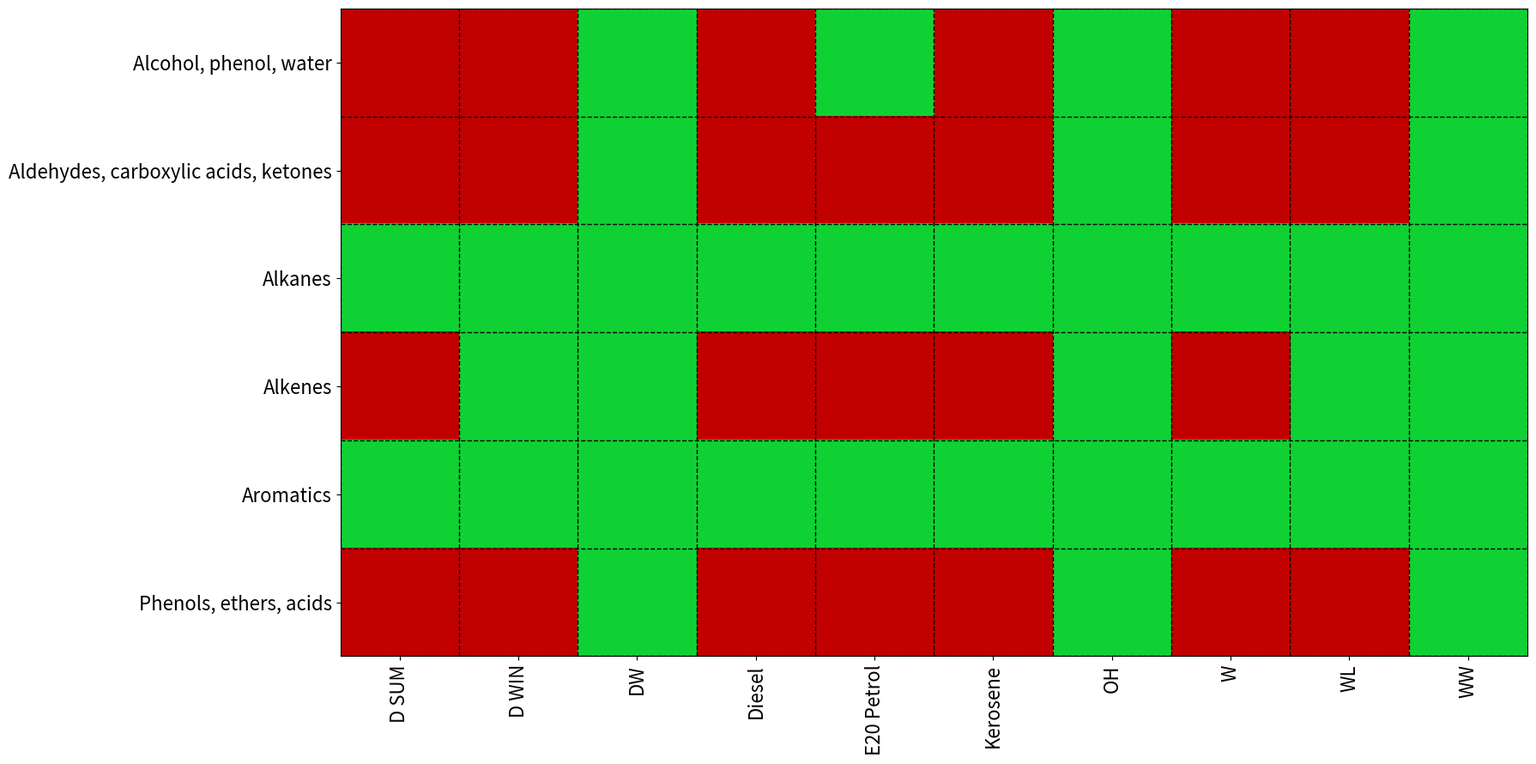

Generate this figure with matplotlib:
"""
Compound Class Visual Representation
Copyright (C) 2026 Nitish Kapur
GitHub: [github.com/nitish-kapur](https://github.com/nitish-kapur)
Licensed under GNU GPLv3
"""
"""
    This script was made as a part of a biofuel research project.

    1.  Defines a mapping of wavenumber region keys to the sample categories
        in which each corresponding compound class is detected.
    2.  Defines a mapping of the same keys to human-readable compound class
        names (e.g. "Alkanes", "Aromatics", "Phenols, ethers, acids").
    3.  Sorts each sample category list alphabetically and removes duplicates.
    4.  Builds a pandas DataFrame combining the wavenumber key, compound class
        name, and associated sample categories for each entry.
    5.  Sorts the DataFrame alphabetically by compound class name.
    6.  Constructs a binary matrix where rows are compound classes and columns
        are sample categories; a cell is 1 (present) or 0 (absent).
    7.  Renders the binary matrix as a heatmap using a custom two-colour
        colormap: green for presence (1) and red for absence (0).
    8.  Overlays a dashed black grid to delineate individual cells clearly.
    9.  Saves the heatmap as 'binaryMatrixRedGreen_.png' and displays it
        interactively.
"""

import pandas as pd
import matplotlib.pyplot as plt
import numpy as np
import os
import matplotlib.colors as mcolors

# Custom colormap: red for absence (0), green for presence (1)
colors = ["#c10000", "#10d133"]  # Red for 0 (absence), Green for 1 (presence)
cmap = mcolors.ListedColormap(colors)
bounds = [0, 0.5, 1]
norm = mcolors.BoundaryNorm(bounds, cmap.N)

print(os.getcwd())

# Mapping and compound classes (with hyphens normalized)
mapping = {
    "1": ["DW","E20 Petrol","Ethanol","OH","WW"],
    "2": ["Diesel","E20 Petrol","Ethanol","Kerosene","W","WL","WW","D SUM","DW","D WIN","OH"],
    "3": ["OH","D WIN", "WL", "WW","DW"],
    "4": ["DW", "OH", "WW"],
    "5": ["Diesel","E20 Petrol","Kerosene","WL","D SUM","W","WW","DW","D WIN", "OH"],
    "6": ["DW","OH","WW"],
}

compound_classes = {
    "1": "Alcohol, phenol, water",
    "2": "Alkanes",
    "3": "Alkenes",
    "4": "Aldehydes, carboxylic acids, ketones",
    "5": "Aromatics",
    "6": "Phenols, ethers, acids",
}

# Sort sample categories
mapping_sorted = {k: sorted(list(set(v))) for k,v in mapping.items()}

# Build dataframe
df = pd.DataFrame([
    [k, compound_classes.get(k, "Unknown"), ", ".join(mapping_sorted[k])]
    for k in mapping_sorted
], columns=["Wavenumber","Compound Class","Sample Categories"])

# Sort the DataFrame by the "Compound Class" alphabetically
df_sorted = df.sort_values(by="Compound Class").reset_index(drop=True)

# Custom order of categories (updated)
custom_order = ["WL", "D SUM", "D WIN", "Kerosene", "Diesel", "E20 Petrol", "W", "WW", "DW", "OH"]
# categories = custom_order
categories = sorted(custom_order)

# Construct binary matrix for the sorted DataFrame
matrix_sorted = np.zeros((len(df_sorted), len(categories)), dtype=int)

for i, row in df_sorted.iterrows():
    cats = mapping_sorted[row["Wavenumber"]]
    for j, cat in enumerate(categories):
        matrix_sorted[i][j] = 1 if cat in cats else 0

# Create heatmap with sorted y-axis
plt.figure(figsize=(18,9))
plt.imshow(matrix_sorted, aspect='auto', cmap=cmap, norm=norm)
plt.xticks(range(len(categories)), categories, rotation=90, fontsize=16)
plt.yticks(range(len(df_sorted)), df_sorted["Compound Class"], fontsize=16)

# Draw dashed grid lines
for x in range(len(categories)+1):
    plt.axvline(x-0.5, color='black', linestyle='--', linewidth=1)
for y in range(len(df_sorted)+1):
    plt.axhline(y-0.5, color='black', linestyle='--', linewidth=1)

plt.tight_layout()
plt.savefig("binaryMatrixRedGreen_.png")
plt.show()
plt.close()
